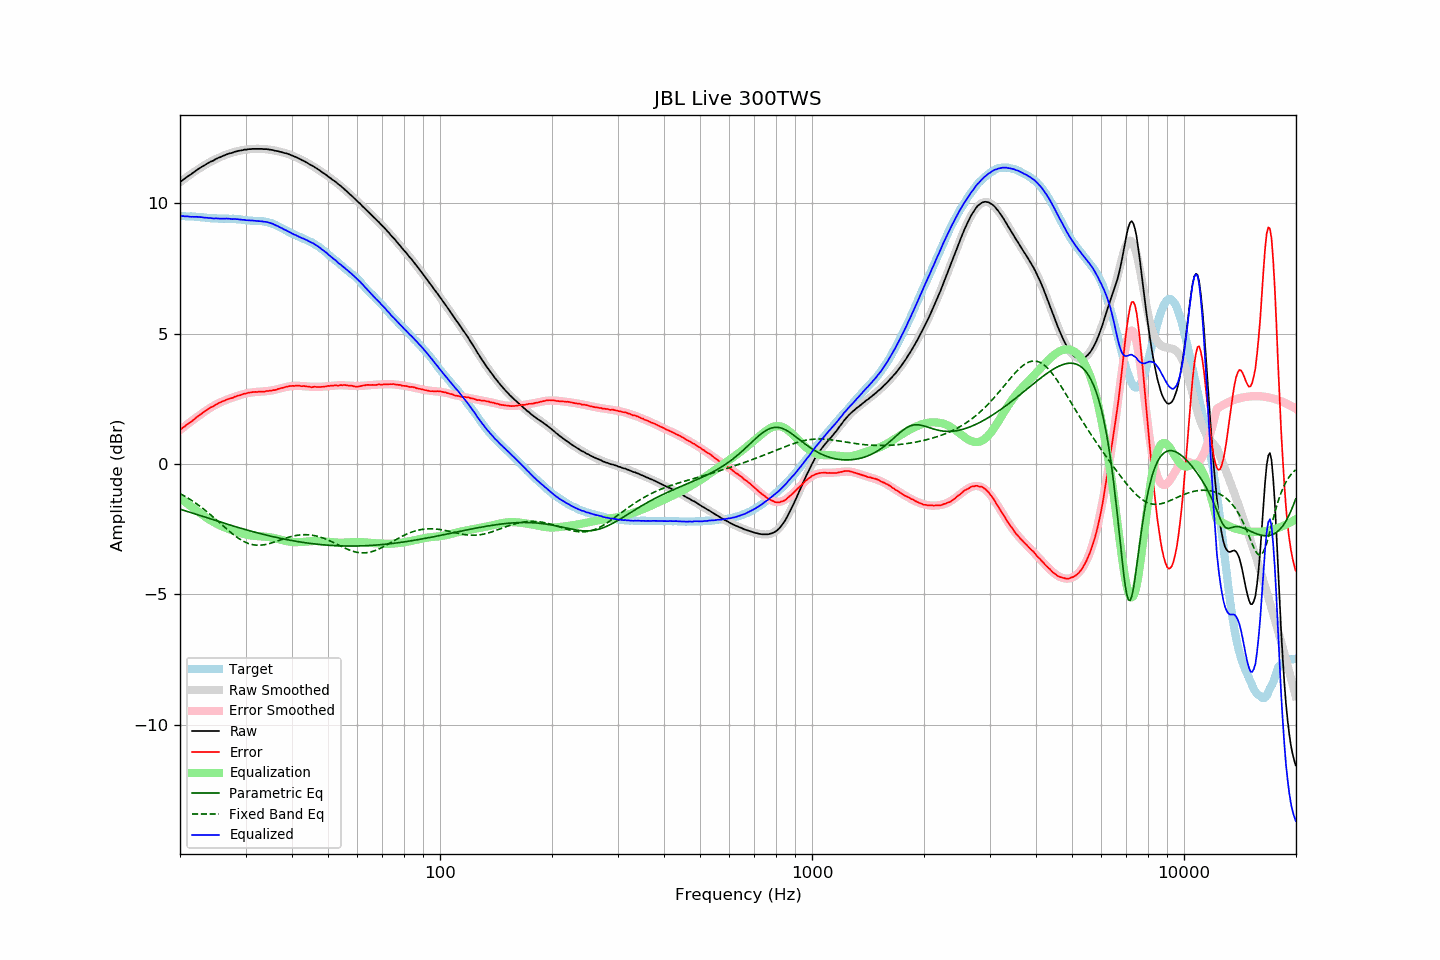

Source data for this figure (header and first rows):
frequency, raw, error, smoothed, error_smoothed, equalization, parametric_eq, fixed_band_eq, equalized_raw, equalized_smoothed, target
20.00, 10.82, 1.31, 10.81, 1.30, -1.30, -1.73, -1.14, 9.52, 9.51, 9.51
20.20, 10.86, 1.35, 10.86, 1.35, -1.35, -1.75, -1.17, 9.51, 9.51, 9.51
20.40, 10.91, 1.40, 10.91, 1.40, -1.40, -1.77, -1.20, 9.51, 9.51, 9.51
20.61, 10.95, 1.44, 10.96, 1.45, -1.45, -1.79, -1.24, 9.50, 9.51, 9.51
20.81, 11.00, 1.50, 11.00, 1.50, -1.50, -1.81, -1.27, 9.51, 9.50, 9.50
21.02, 11.04, 1.54, 11.05, 1.54, -1.54, -1.83, -1.31, 9.50, 9.50, 9.50
21.23, 11.08, 1.59, 11.09, 1.59, -1.59, -1.85, -1.35, 9.49, 9.50, 9.50
21.44, 11.12, 1.62, 11.13, 1.64, -1.64, -1.87, -1.39, 9.48, 9.50, 9.51
21.66, 11.17, 1.68, 11.18, 1.68, -1.68, -1.89, -1.43, 9.49, 9.49, 9.50
21.87, 11.21, 1.72, 11.22, 1.73, -1.73, -1.91, -1.47, 9.48, 9.49, 9.49
22.09, 11.26, 1.78, 11.26, 1.78, -1.78, -1.93, -1.51, 9.49, 9.48, 9.48
22.31, 11.30, 1.82, 11.30, 1.82, -1.82, -1.95, -1.56, 9.48, 9.48, 9.48
22.54, 11.34, 1.87, 11.34, 1.87, -1.87, -1.97, -1.60, 9.48, 9.47, 9.47
22.76, 11.38, 1.91, 11.38, 1.91, -1.91, -1.99, -1.65, 9.47, 9.47, 9.47
22.99, 11.42, 1.95, 11.42, 1.95, -1.95, -2.01, -1.70, 9.47, 9.46, 9.47
23.22, 11.45, 2.00, 11.46, 2.00, -2.00, -2.03, -1.74, 9.46, 9.46, 9.46
23.45, 11.49, 2.04, 11.49, 2.04, -2.04, -2.05, -1.79, 9.45, 9.45, 9.46
23.69, 11.53, 2.09, 11.53, 2.08, -2.08, -2.07, -1.84, 9.45, 9.45, 9.45
23.92, 11.56, 2.13, 11.56, 2.12, -2.12, -2.09, -1.90, 9.44, 9.44, 9.43
24.16, 11.60, 2.17, 11.60, 2.16, -2.16, -2.11, -1.95, 9.44, 9.44, 9.43
24.40, 11.62, 2.19, 11.63, 2.20, -2.20, -2.13, -2.00, 9.43, 9.43, 9.43
24.65, 11.65, 2.22, 11.66, 2.23, -2.23, -2.15, -2.05, 9.42, 9.43, 9.43
24.89, 11.69, 2.27, 11.69, 2.27, -2.27, -2.17, -2.11, 9.43, 9.42, 9.43
25.14, 11.72, 2.30, 11.72, 2.30, -2.30, -2.19, -2.16, 9.42, 9.42, 9.43
25.39, 11.75, 2.34, 11.75, 2.33, -2.33, -2.21, -2.22, 9.42, 9.42, 9.41
25.65, 11.77, 2.36, 11.78, 2.36, -2.36, -2.23, -2.27, 9.41, 9.42, 9.41
25.91, 11.80, 2.39, 11.80, 2.39, -2.39, -2.25, -2.33, 9.41, 9.42, 9.41
26.16, 11.83, 2.42, 11.83, 2.41, -2.41, -2.26, -2.38, 9.42, 9.41, 9.42
26.43, 11.85, 2.44, 11.85, 2.44, -2.44, -2.28, -2.44, 9.41, 9.41, 9.42
26.69, 11.88, 2.47, 11.88, 2.46, -2.46, -2.30, -2.49, 9.42, 9.41, 9.41
26.96, 11.90, 2.49, 11.90, 2.49, -2.49, -2.32, -2.55, 9.41, 9.41, 9.41
27.23, 11.92, 2.51, 11.92, 2.51, -2.51, -2.34, -2.60, 9.41, 9.41, 9.41
27.50, 11.93, 2.53, 11.94, 2.53, -2.53, -2.36, -2.65, 9.40, 9.41, 9.41
27.77, 11.95, 2.54, 11.96, 2.56, -2.56, -2.38, -2.70, 9.40, 9.40, 9.41
28.05, 11.98, 2.58, 11.98, 2.58, -2.58, -2.40, -2.75, 9.41, 9.40, 9.40
28.33, 11.99, 2.59, 11.99, 2.60, -2.60, -2.41, -2.79, 9.40, 9.40, 9.40
28.62, 12.01, 2.63, 12.01, 2.62, -2.62, -2.43, -2.84, 9.39, 9.39, 9.39
28.90, 12.02, 2.63, 12.02, 2.64, -2.64, -2.45, -2.88, 9.38, 9.38, 9.39
29.19, 12.03, 2.65, 12.04, 2.66, -2.66, -2.47, -2.92, 9.38, 9.38, 9.38
29.48, 12.04, 2.68, 12.05, 2.68, -2.68, -2.49, -2.95, 9.37, 9.37, 9.37
29.78, 12.06, 2.70, 12.06, 2.69, -2.69, -2.50, -2.98, 9.37, 9.36, 9.36
30.08, 12.06, 2.70, 12.07, 2.71, -2.71, -2.52, -3.01, 9.36, 9.36, 9.36
30.38, 12.07, 2.73, 12.07, 2.72, -2.72, -2.54, -3.04, 9.35, 9.35, 9.35
30.68, 12.08, 2.74, 12.08, 2.73, -2.73, -2.56, -3.06, 9.35, 9.35, 9.34
30.99, 12.08, 2.74, 12.09, 2.74, -2.74, -2.57, -3.08, 9.34, 9.34, 9.34
31.30, 12.09, 2.76, 12.09, 2.75, -2.75, -2.59, -3.09, 9.34, 9.34, 9.33
31.61, 12.09, 2.76, 12.09, 2.76, -2.76, -2.61, -3.10, 9.34, 9.34, 9.33
31.93, 12.09, 2.77, 12.09, 2.76, -2.76, -2.62, -3.11, 9.33, 9.33, 9.33
32.24, 12.09, 2.76, 12.10, 2.77, -2.77, -2.64, -3.12, 9.32, 9.33, 9.33
32.57, 12.09, 2.78, 12.10, 2.77, -2.77, -2.66, -3.12, 9.32, 9.32, 9.32
32.89, 12.09, 2.77, 12.09, 2.78, -2.78, -2.67, -3.12, 9.32, 9.32, 9.32
33.22, 12.09, 2.78, 12.09, 2.78, -2.78, -2.69, -3.11, 9.31, 9.31, 9.32
33.55, 12.08, 2.77, 12.09, 2.78, -2.78, -2.70, -3.10, 9.30, 9.30, 9.31
33.89, 12.08, 2.79, 12.08, 2.79, -2.79, -2.72, -3.09, 9.29, 9.29, 9.30
34.23, 12.08, 2.80, 12.08, 2.80, -2.80, -2.73, -3.08, 9.29, 9.28, 9.28
34.57, 12.07, 2.80, 12.07, 2.80, -2.80, -2.75, -3.06, 9.27, 9.27, 9.27
34.92, 12.06, 2.82, 12.06, 2.81, -2.81, -2.76, -3.05, 9.25, 9.25, 9.25
35.27, 12.05, 2.81, 12.05, 2.82, -2.82, -2.78, -3.03, 9.23, 9.23, 9.24
35.62, 12.04, 2.84, 12.04, 2.83, -2.83, -2.79, -3.01, 9.21, 9.21, 9.20
35.97, 12.02, 2.84, 12.03, 2.85, -2.85, -2.81, -2.99, 9.17, 9.18, 9.19
... 635 more rows
